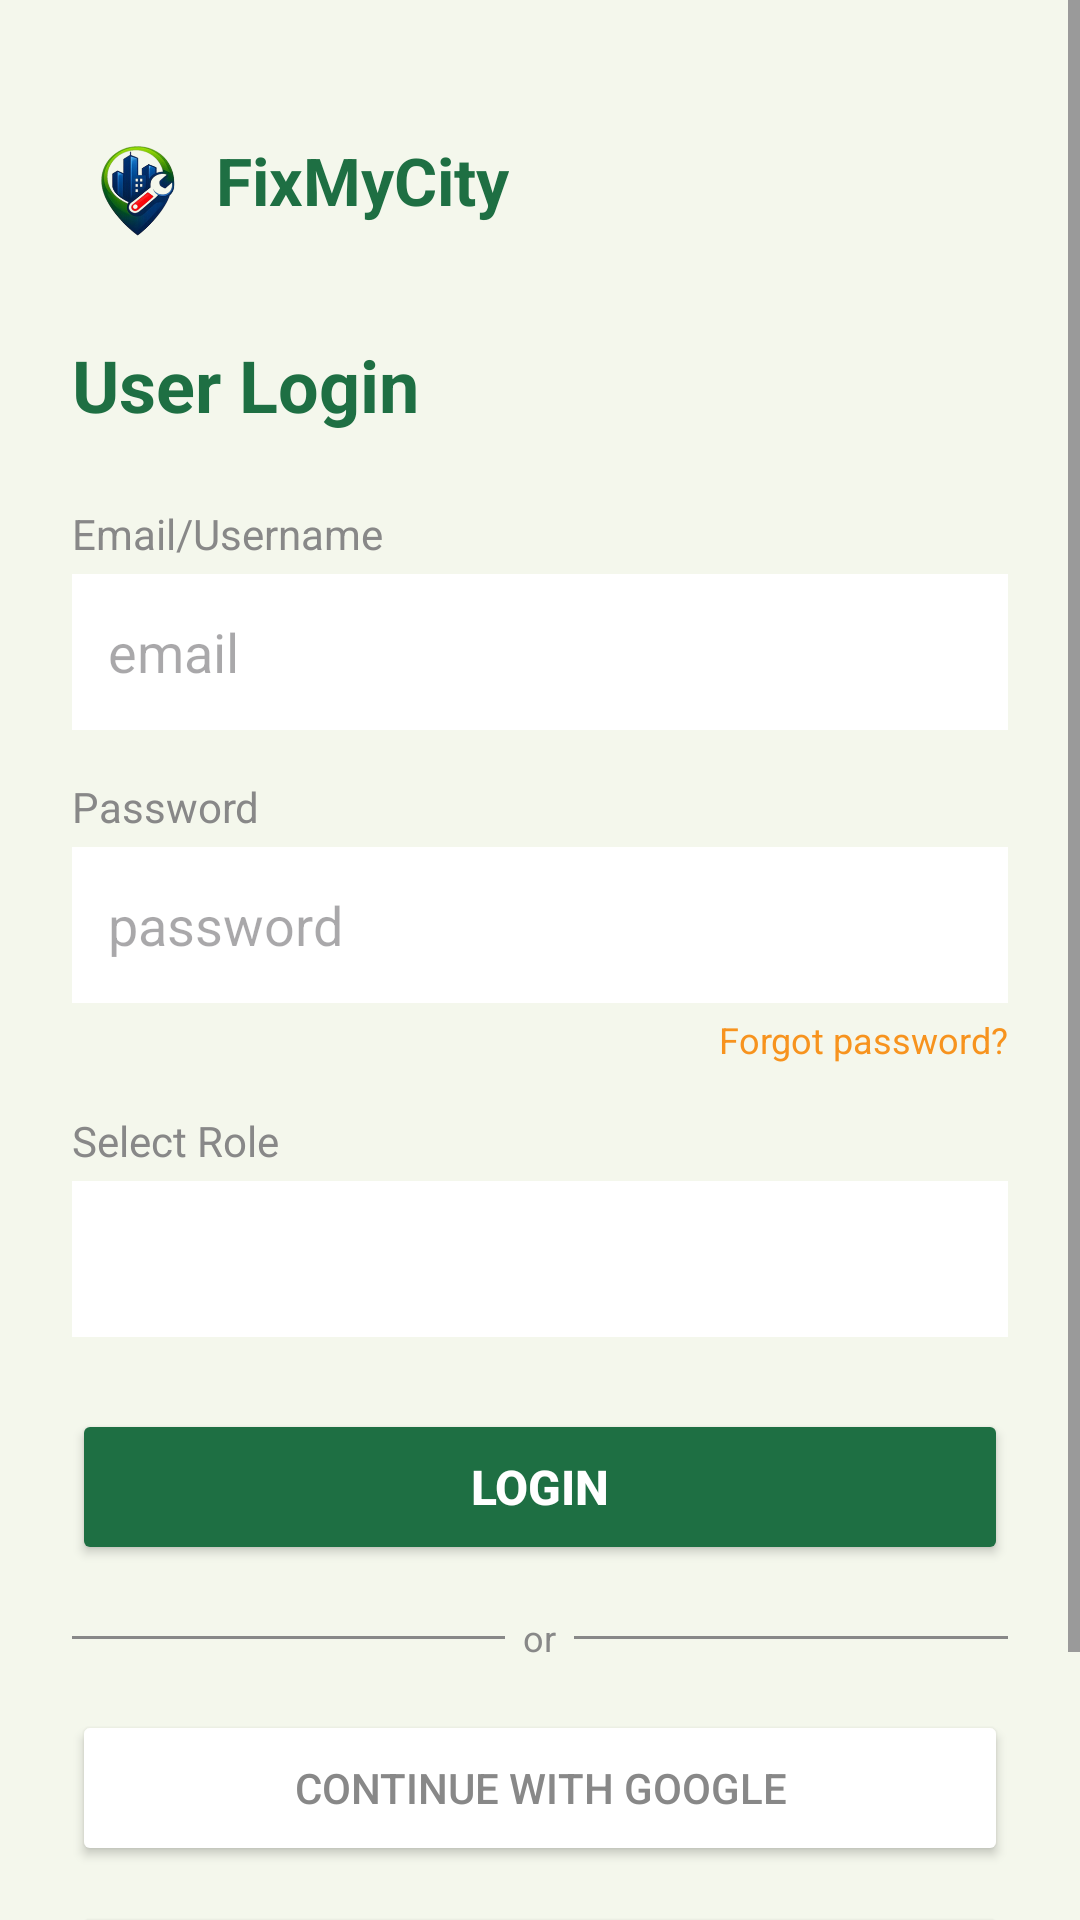

This screen was rendered from an Android layout file. Write that file and the resources it references.
<!-- AndroidManifest.xml: application theme Theme.FixMyCity -->
<!-- res/layout/activity_login.xml -->
<?xml version="1.0" encoding="utf-8"?>
<ScrollView
    xmlns:android="http://schemas.android.com/apk/res/android"
    android:layout_width="match_parent"
    android:layout_height="match_parent"
    android:background="@color/cream_bg">

    <LinearLayout
        android:layout_width="match_parent"
        android:layout_height="wrap_content"
        android:orientation="vertical"
        android:padding="24dp">

        
        <LinearLayout
            android:layout_width="match_parent"
            android:layout_height="wrap_content"
            android:orientation="horizontal"
            android:gravity="center_vertical"
            android:layout_marginBottom="32dp"
            android:layout_marginTop="16dp">

            <ImageView
                android:layout_width="40dp"
                android:layout_height="40dp"
                android:src="@drawable/logo_fixmycity"/>

            <TextView
                android:layout_width="wrap_content"
                android:layout_height="wrap_content"
                android:text="FixMyCity"
                android:textSize="22sp"
                android:textStyle="bold"
                android:textColor="@color/green_primary"
                android:layout_marginStart="8dp"/>

        </LinearLayout>

        
        <TextView
            android:layout_width="wrap_content"
            android:layout_height="wrap_content"
            android:text="User Login"
            android:textSize="24sp"
            android:textStyle="bold"
            android:textColor="@color/green_primary"
            android:layout_marginBottom="24dp"/>

        
        <TextView
            android:layout_width="wrap_content"
            android:layout_height="wrap_content"
            android:text="Email/Username"
            android:textSize="14sp"
            android:textColor="@color/gray_text"
            android:layout_marginBottom="4dp"/>

        <EditText
            android:id="@+id/etEmail"
            android:layout_width="match_parent"
            android:layout_height="52dp"
            android:hint="email"
            android:inputType="textEmailAddress"
            android:background="@android:color/white"
            android:paddingStart="12dp"
            android:paddingEnd="12dp"
            android:layout_marginBottom="16dp"/>

        
        <TextView
            android:layout_width="wrap_content"
            android:layout_height="wrap_content"
            android:text="Password"
            android:textSize="14sp"
            android:textColor="@color/gray_text"
            android:layout_marginBottom="4dp"/>

        <EditText
            android:id="@+id/etPassword"
            android:layout_width="match_parent"
            android:layout_height="52dp"
            android:hint="password"
            android:inputType="textPassword"
            android:background="@android:color/white"
            android:paddingStart="12dp"
            android:paddingEnd="12dp"
            android:layout_marginBottom="4dp"/>

        
        <TextView
            android:layout_width="wrap_content"
            android:layout_height="wrap_content"
            android:text="Forgot password?"
            android:textSize="12sp"
            android:textColor="@color/orange_accent"
            android:layout_gravity="end"
            android:layout_marginBottom="16dp"/>

        
        <TextView
            android:layout_width="wrap_content"
            android:layout_height="wrap_content"
            android:text="Select Role"
            android:textSize="14sp"
            android:textColor="@color/gray_text"
            android:layout_marginBottom="4dp"/>

        <Spinner
            android:id="@+id/spinnerRole"
            android:layout_width="match_parent"
            android:layout_height="52dp"
            android:background="@android:color/white"
            android:paddingStart="12dp"
            android:layout_marginBottom="24dp"/>

        
        <Button
            android:id="@+id/btnLogin"
            android:layout_width="match_parent"
            android:layout_height="52dp"
            android:text="Login"
            android:textColor="@color/white"
            android:textSize="16sp"
            android:textStyle="bold"
            android:backgroundTint="@color/green_primary"
            android:layout_marginBottom="16dp"/>

        
        <LinearLayout
            android:layout_width="match_parent"
            android:layout_height="wrap_content"
            android:orientation="horizontal"
            android:gravity="center_vertical"
            android:layout_marginBottom="16dp">

            <View
                android:layout_width="0dp"
                android:layout_height="1dp"
                android:layout_weight="1"
                android:background="@color/gray_text"/>

            <TextView
                android:layout_width="wrap_content"
                android:layout_height="wrap_content"
                android:text="  or  "
                android:textColor="@color/gray_text"
                android:textSize="12sp"/>

            <View
                android:layout_width="0dp"
                android:layout_height="1dp"
                android:layout_weight="1"
                android:background="@color/gray_text"/>

        </LinearLayout>

        
        <Button
            android:id="@+id/btnGoogle"
            android:layout_width="match_parent"
            android:layout_height="52dp"
            android:text="Continue with Google"
            android:textColor="@color/gray_text"
            android:textSize="14sp"
            android:backgroundTint="@color/white"
            android:layout_marginBottom="12dp"/>

        
        <Button
            android:id="@+id/btnFacebook"
            android:layout_width="match_parent"
            android:layout_height="52dp"
            android:text="Continue with Facebook"
            android:textColor="@color/white"
            android:textSize="14sp"
            android:backgroundTint="#1877F2"
            android:layout_marginBottom="16dp"/>

        
        <LinearLayout
            android:layout_width="match_parent"
            android:layout_height="wrap_content"
            android:gravity="center"
            android:orientation="horizontal">

            <TextView
                android:layout_width="wrap_content"
                android:layout_height="wrap_content"
                android:text="Don't have an account? "
                android:textSize="13sp"
                android:textColor="@color/gray_text"/>

            <TextView
                android:id="@+id/tvSignUp"
                android:layout_width="wrap_content"
                android:layout_height="wrap_content"
                android:text="Sign Up"
                android:textSize="13sp"
                android:textColor="@color/green_primary"
                android:textStyle="bold"/>

        </LinearLayout>

    </LinearLayout>

</ScrollView>
<!-- resources referenced by this layout -->
<resources>
  <color name="cream_bg">#F4F7EC</color>
  <color name="gray_text">#888888</color>
  <color name="green_primary">#1E6F43</color>
  <color name="orange_accent">#F7931E</color>
  <color name="white">#FFFFFF</color>
  <!-- drawable logo_fixmycity: png bitmap (drawable, 40424 bytes) -->
  <style name="Theme.FixMyCity" parent="Base.Theme.FixMyCity" />
  <style name="Base.Theme.FixMyCity" parent="Theme.Material3.DayNight.NoActionBar">
          
          
      </style>
</resources>
